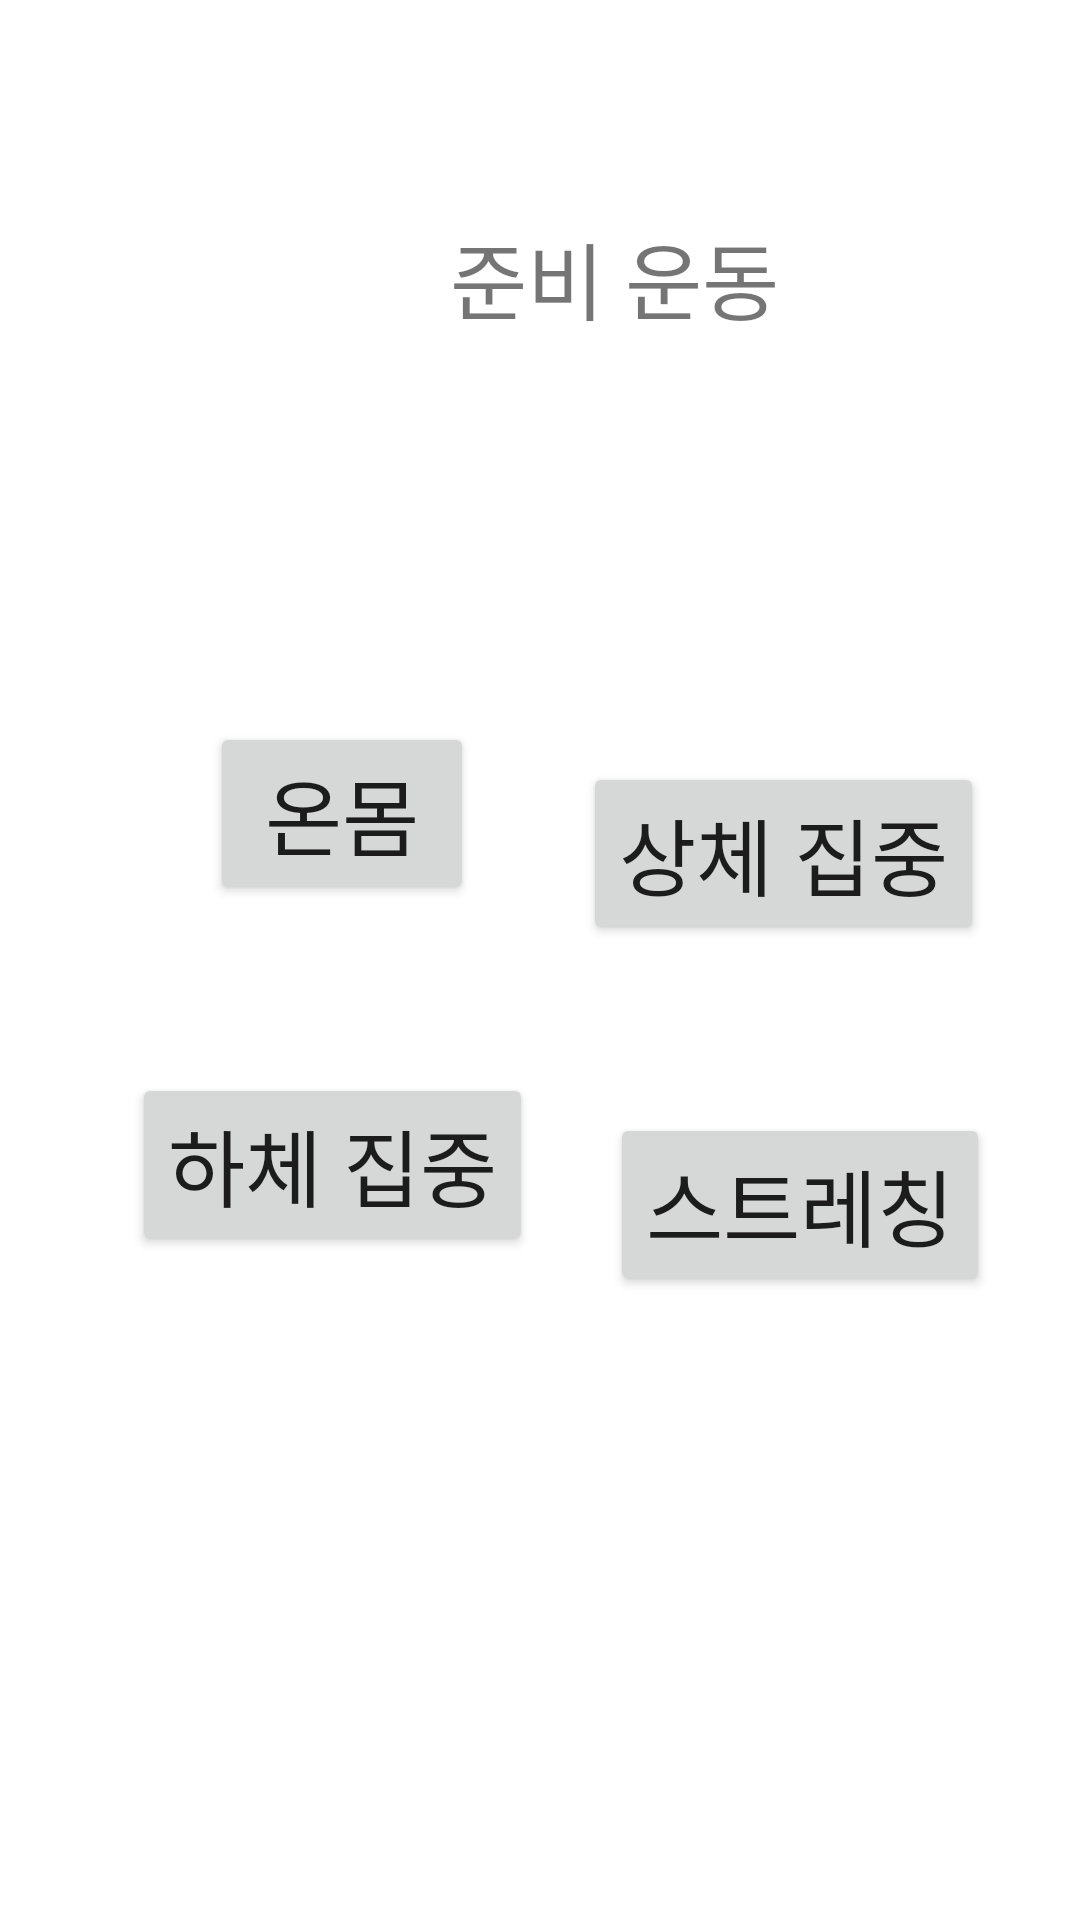

Reconstruct the res/layout file that produces this screen, plus the resources it refers to.
<!-- AndroidManifest.xml: application theme Theme.GuruAPP -->
<!-- res/layout/prepare_ex.xml -->
<?xml version="1.0" encoding="utf-8"?>
<androidx.constraintlayout.widget.ConstraintLayout xmlns:android="http://schemas.android.com/apk/res/android"
    xmlns:app="http://schemas.android.com/apk/res-auto"
    xmlns:tools="http://schemas.android.com/tools"
    android:layout_width="match_parent"
    android:layout_height="match_parent"
    tools:context=".MainActivity">


    <TextView
        android:id="@+id/textView2"
        android:layout_width="wrap_content"
        android:layout_height="wrap_content"
        android:layout_marginStart="150dp"
        android:layout_marginTop="72dp"
        android:layout_marginEnd="150dp"
        android:text="준비 운동"
        android:textSize="28sp"
        app:layout_constraintEnd_toEndOf="parent"
        app:layout_constraintHorizontal_bias="0.0"
        app:layout_constraintStart_toStartOf="parent"
        app:layout_constraintTop_toTopOf="parent" />

    <Button
        android:id="@+id/button2"
        android:layout_width="wrap_content"
        android:layout_height="wrap_content"
        android:layout_marginStart="70dp"
        android:layout_marginBottom="56dp"
        android:text="온몸"
        android:textSize="28sp"
        app:layout_constraintBottom_toTopOf="@+id/button4"
        app:layout_constraintEnd_toStartOf="@+id/button3"
        app:layout_constraintHorizontal_bias="0.0"
        app:layout_constraintStart_toStartOf="parent" />

    <Button
        android:id="@+id/button3"
        android:layout_width="wrap_content"
        android:layout_height="wrap_content"
        android:layout_marginEnd="32dp"
        android:layout_marginBottom="56dp"
        android:text="상체 집중"
        android:textSize="28sp"
        app:layout_constraintBottom_toTopOf="@+id/button5"
        app:layout_constraintEnd_toEndOf="parent" />

    <Button
        android:id="@+id/button4"
        android:layout_width="wrap_content"
        android:layout_height="wrap_content"
        android:layout_marginStart="44dp"
        android:text="하체 집중"
        android:textSize="28sp"
        app:layout_constraintBottom_toBottomOf="parent"
        app:layout_constraintStart_toStartOf="parent"
        app:layout_constraintTop_toTopOf="parent"
        app:layout_constraintVertical_bias="0.618" />

    <Button
        android:id="@+id/button5"
        android:layout_width="wrap_content"
        android:layout_height="wrap_content"
        android:layout_marginStart="4dp"
        android:layout_marginEnd="30dp"
        android:layout_marginBottom="208dp"
        android:text="스트레칭"
        android:textSize="28sp"
        app:layout_constraintBottom_toBottomOf="parent"
        app:layout_constraintEnd_toEndOf="parent"
        app:layout_constraintHorizontal_bias="1.0"
        app:layout_constraintStart_toEndOf="@+id/button4" />
</androidx.constraintlayout.widget.ConstraintLayout>
<!-- resources referenced by this layout -->
<resources>
  <style name="Theme.GuruAPP" parent="Theme.MaterialComponents.DayNight.DarkActionBar">
          
          <item name="colorPrimary">@color/purple_500</item>
          <item name="colorPrimaryVariant">@color/purple_700</item>
          <item name="colorOnPrimary">@color/white</item>
          
          <item name="colorSecondary">@color/teal_200</item>
          <item name="colorSecondaryVariant">@color/teal_700</item>
          <item name="colorOnSecondary">@color/black</item>
          
          <item name="android:statusBarColor" tools:targetApi="l">?attr/colorPrimaryVariant</item>
          
      </style>
  <!-- not gathered from this repository: default colours our renderer supplied (Android Studio template values) -->
  <color name="purple_500">#FF6200EE</color>
  <color name="purple_700">#FF3700B3</color>
  <color name="teal_200">#FF03DAC5</color>
  <color name="teal_700">#FF018786</color>
  <color name="black">#FF000000</color>
  <color name="white">#FFFFFFFF</color>
</resources>
